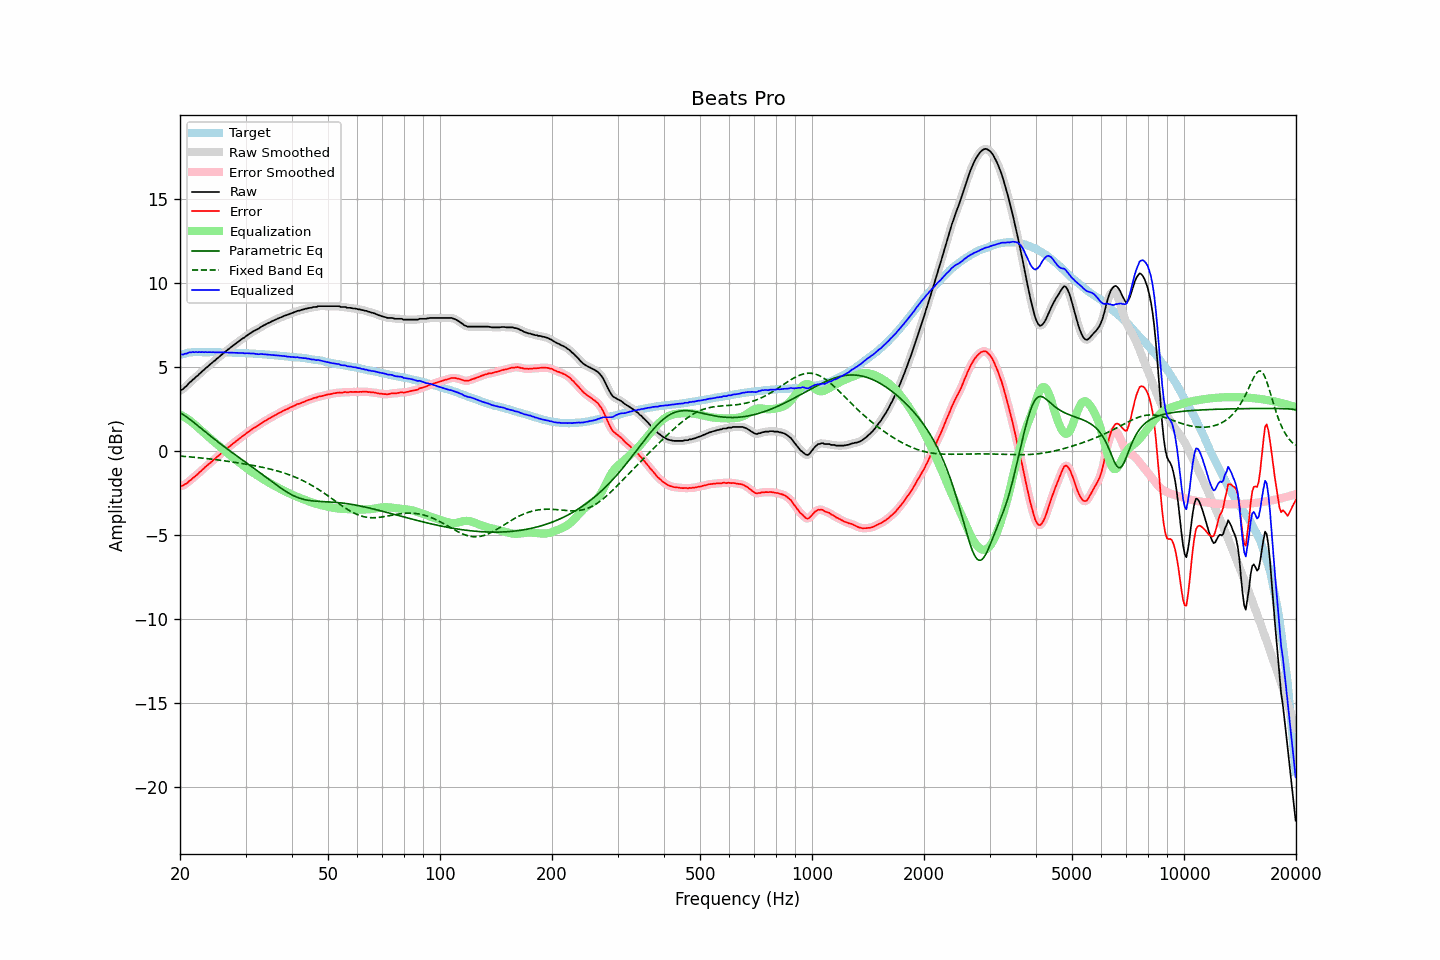

Data behind this chart, as committed beside it:
frequency, raw, error, smoothed, error_smoothed, equalization, parametric_eq, fixed_band_eq, equalized_raw, equalized_smoothed, target
20.00, 3.57, -2.12, 3.57, -2.12, 2.15, 2.27, -0.32, 5.72, 5.72, 5.69
20.20, 3.63, -2.09, 3.62, -2.10, 2.10, 2.21, -0.33, 5.73, 5.72, 5.72
20.40, 3.67, -2.08, 3.69, -2.06, 2.05, 2.14, -0.34, 5.72, 5.74, 5.75
20.61, 3.78, -1.99, 3.76, -2.01, 1.99, 2.08, -0.35, 5.77, 5.75, 5.77
20.81, 3.84, -1.96, 3.86, -1.95, 1.93, 2.01, -0.35, 5.77, 5.79, 5.80
21.02, 3.95, -1.88, 3.95, -1.87, 1.87, 1.94, -0.36, 5.82, 5.82, 5.83
21.23, 4.06, -1.78, 4.05, -1.80, 1.80, 1.87, -0.37, 5.86, 5.84, 5.84
21.44, 4.12, -1.73, 4.14, -1.72, 1.73, 1.80, -0.38, 5.85, 5.86, 5.85
21.66, 4.23, -1.63, 4.22, -1.64, 1.65, 1.72, -0.39, 5.88, 5.87, 5.86
21.87, 4.29, -1.57, 4.30, -1.56, 1.56, 1.65, -0.40, 5.86, 5.86, 5.86
22.09, 4.40, -1.47, 4.39, -1.48, 1.48, 1.57, -0.41, 5.88, 5.87, 5.87
22.31, 4.46, -1.41, 4.47, -1.40, 1.39, 1.49, -0.41, 5.85, 5.86, 5.87
22.54, 4.57, -1.30, 4.56, -1.31, 1.31, 1.41, -0.42, 5.87, 5.87, 5.87
22.76, 4.64, -1.23, 4.65, -1.22, 1.22, 1.34, -0.43, 5.86, 5.86, 5.87
22.99, 4.74, -1.12, 4.74, -1.13, 1.13, 1.26, -0.44, 5.87, 5.87, 5.86
23.22, 4.81, -1.05, 4.82, -1.04, 1.05, 1.18, -0.45, 5.86, 5.86, 5.86
23.45, 4.91, -0.95, 4.90, -0.95, 0.96, 1.10, -0.47, 5.87, 5.86, 5.86
23.69, 4.98, -0.88, 4.99, -0.87, 0.88, 1.02, -0.48, 5.86, 5.86, 5.86
23.92, 5.07, -0.79, 5.07, -0.79, 0.79, 0.95, -0.49, 5.86, 5.86, 5.86
24.16, 5.15, -0.72, 5.15, -0.71, 0.71, 0.87, -0.50, 5.86, 5.86, 5.87
24.40, 5.23, -0.63, 5.23, -0.63, 0.63, 0.79, -0.51, 5.86, 5.86, 5.87
24.65, 5.32, -0.54, 5.31, -0.55, 0.55, 0.72, -0.52, 5.87, 5.86, 5.86
24.89, 5.38, -0.47, 5.39, -0.46, 0.46, 0.64, -0.53, 5.85, 5.86, 5.86
25.14, 5.48, -0.37, 5.47, -0.38, 0.38, 0.57, -0.55, 5.86, 5.85, 5.86
25.39, 5.55, -0.30, 5.56, -0.30, 0.30, 0.49, -0.56, 5.85, 5.85, 5.86
25.65, 5.64, -0.21, 5.64, -0.21, 0.21, 0.42, -0.57, 5.86, 5.85, 5.86
25.91, 5.72, -0.12, 5.72, -0.13, 0.13, 0.35, -0.58, 5.85, 5.85, 5.84
26.16, 5.79, -0.05, 5.80, -0.05, 0.05, 0.27, -0.60, 5.84, 5.85, 5.84
26.43, 5.87, 0.03, 5.87, 0.03, -0.03, 0.20, -0.61, 5.84, 5.84, 5.84
26.69, 5.95, 0.11, 5.95, 0.11, -0.11, 0.13, -0.62, 5.84, 5.84, 5.84
26.96, 6.03, 0.19, 6.03, 0.19, -0.19, 0.06, -0.64, 5.84, 5.84, 5.84
27.23, 6.10, 0.26, 6.10, 0.26, -0.26, -0.01, -0.65, 5.84, 5.84, 5.84
27.50, 6.18, 0.34, 6.18, 0.34, -0.34, -0.08, -0.67, 5.84, 5.84, 5.84
27.77, 6.25, 0.42, 6.25, 0.42, -0.42, -0.15, -0.68, 5.83, 5.83, 5.83
28.05, 6.32, 0.49, 6.32, 0.50, -0.49, -0.22, -0.70, 5.83, 5.83, 5.83
28.33, 6.39, 0.57, 6.39, 0.57, -0.57, -0.29, -0.71, 5.82, 5.82, 5.82
28.62, 6.46, 0.64, 6.46, 0.64, -0.64, -0.36, -0.73, 5.82, 5.82, 5.82
28.90, 6.53, 0.72, 6.53, 0.72, -0.72, -0.43, -0.74, 5.81, 5.82, 5.82
29.19, 6.60, 0.80, 6.60, 0.79, -0.79, -0.50, -0.76, 5.81, 5.81, 5.81
29.48, 6.68, 0.87, 6.67, 0.86, -0.87, -0.57, -0.77, 5.82, 5.81, 5.81
29.78, 6.73, 0.93, 6.74, 0.94, -0.94, -0.64, -0.79, 5.79, 5.80, 5.80
30.08, 6.81, 1.01, 6.81, 1.01, -1.01, -0.70, -0.81, 5.80, 5.80, 5.80
30.38, 6.88, 1.09, 6.87, 1.08, -1.08, -0.77, -0.82, 5.80, 5.79, 5.79
30.68, 6.94, 1.15, 6.94, 1.15, -1.15, -0.84, -0.84, 5.79, 5.79, 5.79
30.99, 7.00, 1.22, 7.01, 1.22, -1.22, -0.91, -0.86, 5.78, 5.79, 5.78
31.30, 7.07, 1.29, 7.07, 1.29, -1.28, -0.98, -0.87, 5.79, 5.78, 5.78
31.61, 7.13, 1.35, 7.12, 1.35, -1.35, -1.05, -0.89, 5.78, 5.78, 5.78
31.93, 7.17, 1.41, 7.17, 1.41, -1.41, -1.12, -0.91, 5.76, 5.76, 5.77
32.24, 7.22, 1.47, 7.22, 1.46, -1.47, -1.19, -0.93, 5.75, 5.75, 5.75
32.57, 7.27, 1.52, 7.28, 1.53, -1.53, -1.26, -0.95, 5.74, 5.74, 5.75
32.89, 7.34, 1.59, 7.34, 1.59, -1.59, -1.33, -0.97, 5.75, 5.75, 5.75
33.22, 7.40, 1.66, 7.40, 1.65, -1.65, -1.40, -0.99, 5.75, 5.75, 5.74
33.55, 7.45, 1.71, 7.45, 1.72, -1.71, -1.47, -1.01, 5.74, 5.74, 5.74
33.89, 7.50, 1.77, 7.50, 1.77, -1.77, -1.55, -1.03, 5.73, 5.73, 5.73
34.23, 7.55, 1.83, 7.55, 1.83, -1.83, -1.62, -1.05, 5.72, 5.72, 5.72
34.57, 7.60, 1.89, 7.60, 1.88, -1.89, -1.69, -1.07, 5.71, 5.71, 5.71
34.92, 7.64, 1.94, 7.65, 1.94, -1.94, -1.76, -1.10, 5.70, 5.70, 5.70
35.27, 7.69, 1.99, 7.69, 2.00, -2.00, -1.83, -1.12, 5.69, 5.70, 5.70
35.62, 7.74, 2.05, 7.74, 2.05, -2.05, -1.90, -1.14, 5.69, 5.69, 5.69
35.97, 7.78, 2.11, 7.78, 2.10, -2.10, -1.97, -1.17, 5.68, 5.68, 5.68
... 635 more rows
